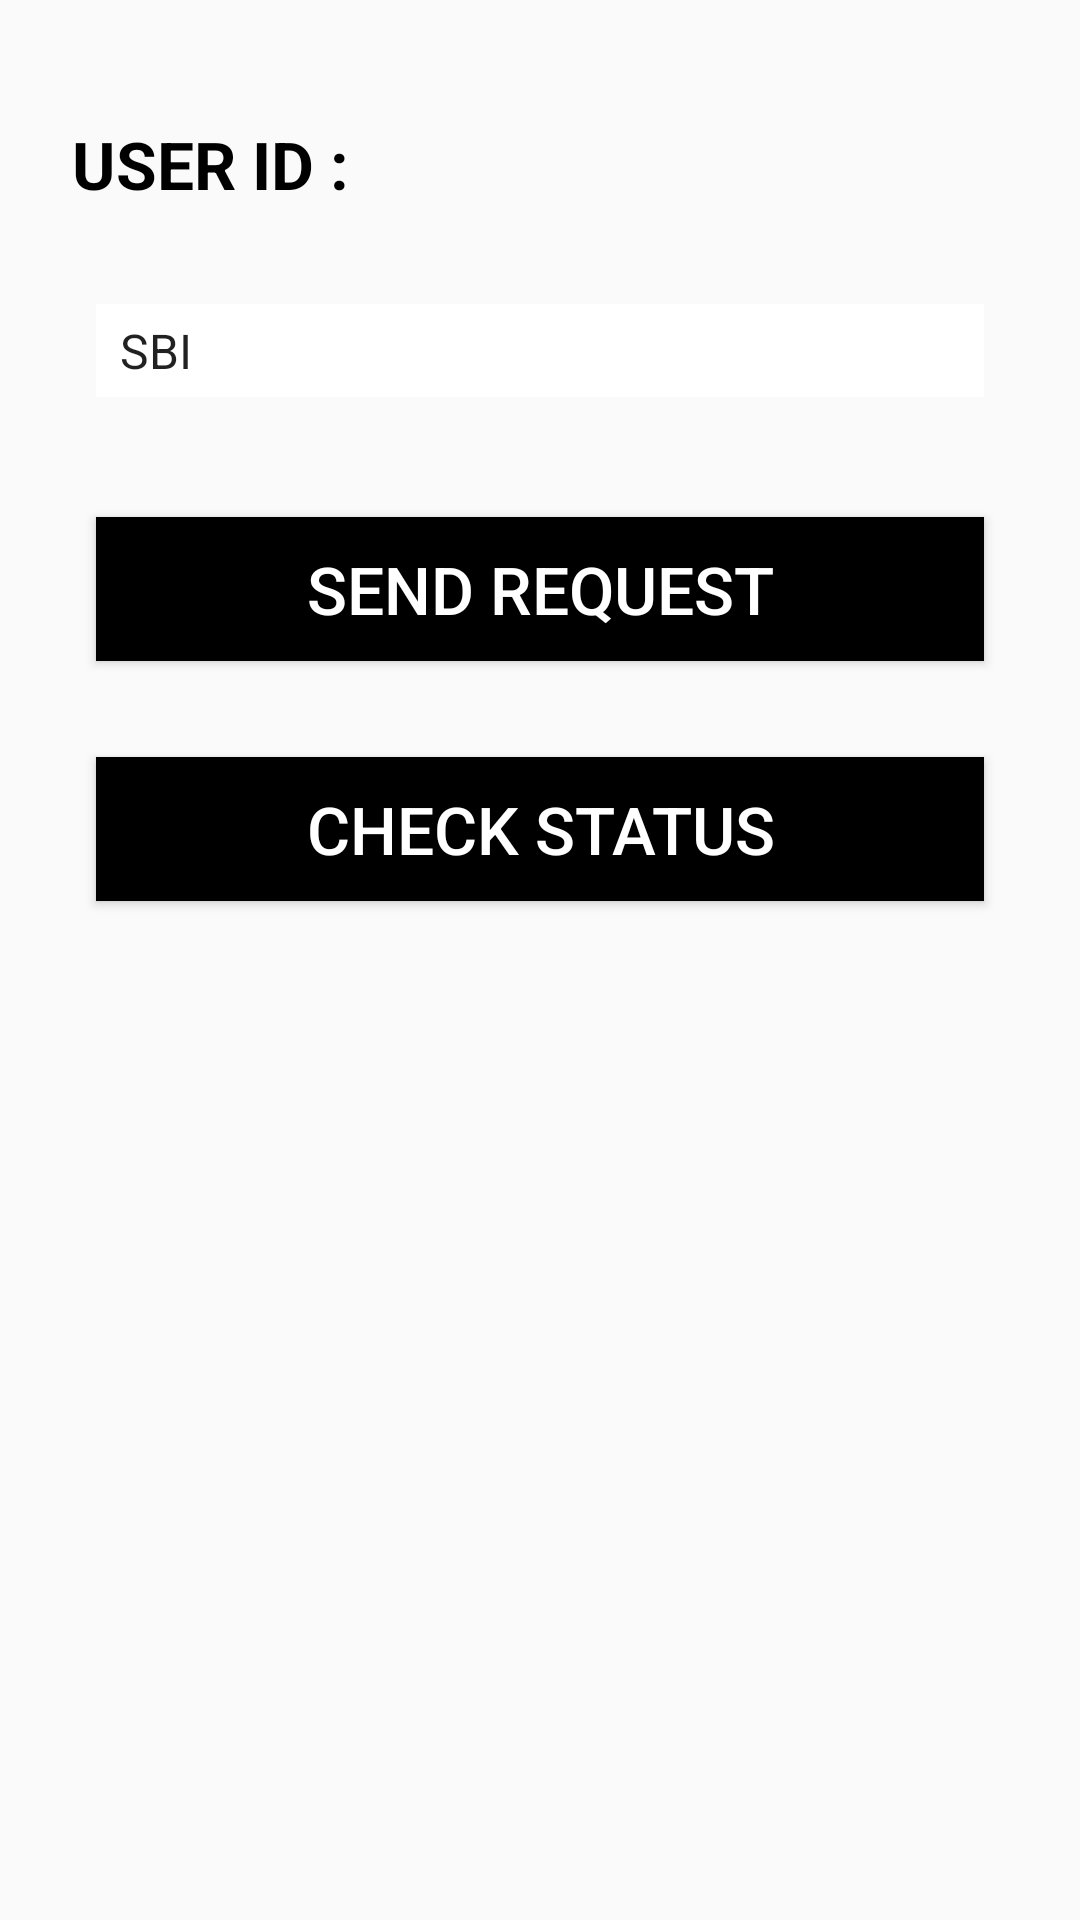

Android layout source for this screen:
<!-- AndroidManifest.xml: application theme AppTheme -->
<!-- res/layout/activity_cust_req.xml -->
<?xml version="1.0" encoding="utf-8"?>
<android.support.constraint.ConstraintLayout xmlns:android="http://schemas.android.com/apk/res/android"
    xmlns:app="http://schemas.android.com/apk/res-auto"
    xmlns:tools="http://schemas.android.com/tools"
    android:layout_width="match_parent"
    android:layout_height="match_parent"
    tools:context="com.example.myapplication.cust_req">

    <TextView
        android:id="@+id/textView29"
        android:layout_width="wrap_content"
        android:layout_height="wrap_content"
        android:layout_marginStart="24dp"
        android:layout_marginTop="40dp"
        android:text="USER ID :"
        android:textColor="@android:color/black"
        android:textSize="22sp"
        android:textStyle="bold"
        app:layout_constraintEnd_toStartOf="@+id/textView51"
        app:layout_constraintStart_toStartOf="parent"
        app:layout_constraintTop_toTopOf="parent" />

    <TextView
        android:id="@+id/textView51"
        android:layout_width="0dp"
        android:layout_height="wrap_content"
        android:layout_marginEnd="8dp"
        android:layout_marginStart="8dp"
        android:textColor="@android:color/black"
        android:textSize="22sp"
        app:layout_constraintBaseline_toBaselineOf="@+id/textView29"
        app:layout_constraintEnd_toEndOf="parent"
        app:layout_constraintStart_toEndOf="@+id/textView29" />

    <Spinner
        android:id="@+id/spinner"
        android:layout_width="0dp"
        android:layout_height="31dp"
        android:layout_marginEnd="32dp"
        android:layout_marginStart="32dp"
        android:layout_marginTop="32dp"
        android:background="@android:color/white"
        android:entries="@array/spinnerbank"
        app:layout_constraintEnd_toEndOf="parent"
        app:layout_constraintHorizontal_bias="0.0"
        app:layout_constraintStart_toStartOf="parent"
        app:layout_constraintTop_toBottomOf="@+id/textView51" />

    <Button
        android:id="@+id/button19"
        android:layout_width="0dp"
        android:layout_height="wrap_content"
        android:layout_marginEnd="32dp"
        android:layout_marginStart="32dp"
        android:layout_marginTop="40dp"
        android:background="@android:color/black"
        android:text="Send Request"
        android:textColor="@android:color/white"
        android:textSize="22sp"
        app:layout_constraintEnd_toEndOf="parent"
        app:layout_constraintStart_toStartOf="parent"
        app:layout_constraintTop_toBottomOf="@+id/spinner" />

    <Button
        android:id="@+id/button20"
        android:layout_width="0dp"
        android:layout_height="wrap_content"
        android:layout_marginEnd="32dp"
        android:layout_marginStart="32dp"
        android:layout_marginTop="32dp"
        android:background="@android:color/black"
        android:text="CHECK STATUS"
        android:textColor="@android:color/white"
        android:textSize="22sp"
        app:layout_constraintEnd_toEndOf="parent"
        app:layout_constraintStart_toStartOf="parent"
        app:layout_constraintTop_toBottomOf="@+id/button19" />
</android.support.constraint.ConstraintLayout>
<!-- resources referenced by this layout -->
<resources>
  <string-array name="spinnerbank">
          <item>SBI</item>
          <item>PNB</item>
          <item>ICICI</item>
          <item>HDFC</item>
      </string-array>
  <style name="AppTheme" parent="Base.Theme.AppCompat.Light.DarkActionBar">
          
          <item name="colorPrimary">#FFFFFF</item>
          <item name="colorPrimaryDark">@color/colorPrimaryDark</item>
          <item name="colorAccent">@color/colorAccent</item>
      </style>
  <color name="colorPrimaryDark">#000000</color>
  <color name="colorAccent">#00ECFF</color>
</resources>
